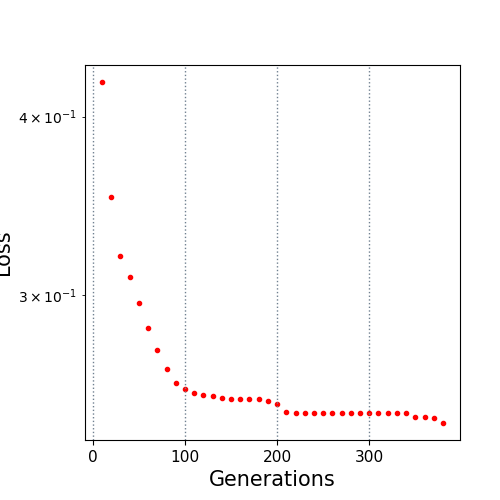

Values plotted in this chart, from the file beside it:
10.0, 0.422911
20.0, 0.3511
30.0, 0.3196
40.0, 0.3088
50.0, 0.2962
60.0, 0.2842
70.0, 0.2746
80.0, 0.266
90.0, 0.2601
100.0, 0.2579
110.0, 0.2559
120.0, 0.2552
130.0, 0.2547
140.0, 0.2539
150.0, 0.2537
160.0, 0.2537
170.0, 0.2537
180.0, 0.2537
190.0, 0.2528
200.0, 0.2513
210.0, 0.2482
220.0, 0.2478
230.0, 0.2478
240.0, 0.2478
250.0, 0.2478
260.0, 0.2478
270.0, 0.2478
280.0, 0.2478
290.0, 0.2478
300.0, 0.2478
310.0, 0.2478
320.0, 0.2478
330.0, 0.2478
340.0, 0.2478
350.0, 0.2462
360.0, 0.2462
370.0, 0.2458
380.0, 0.2439
